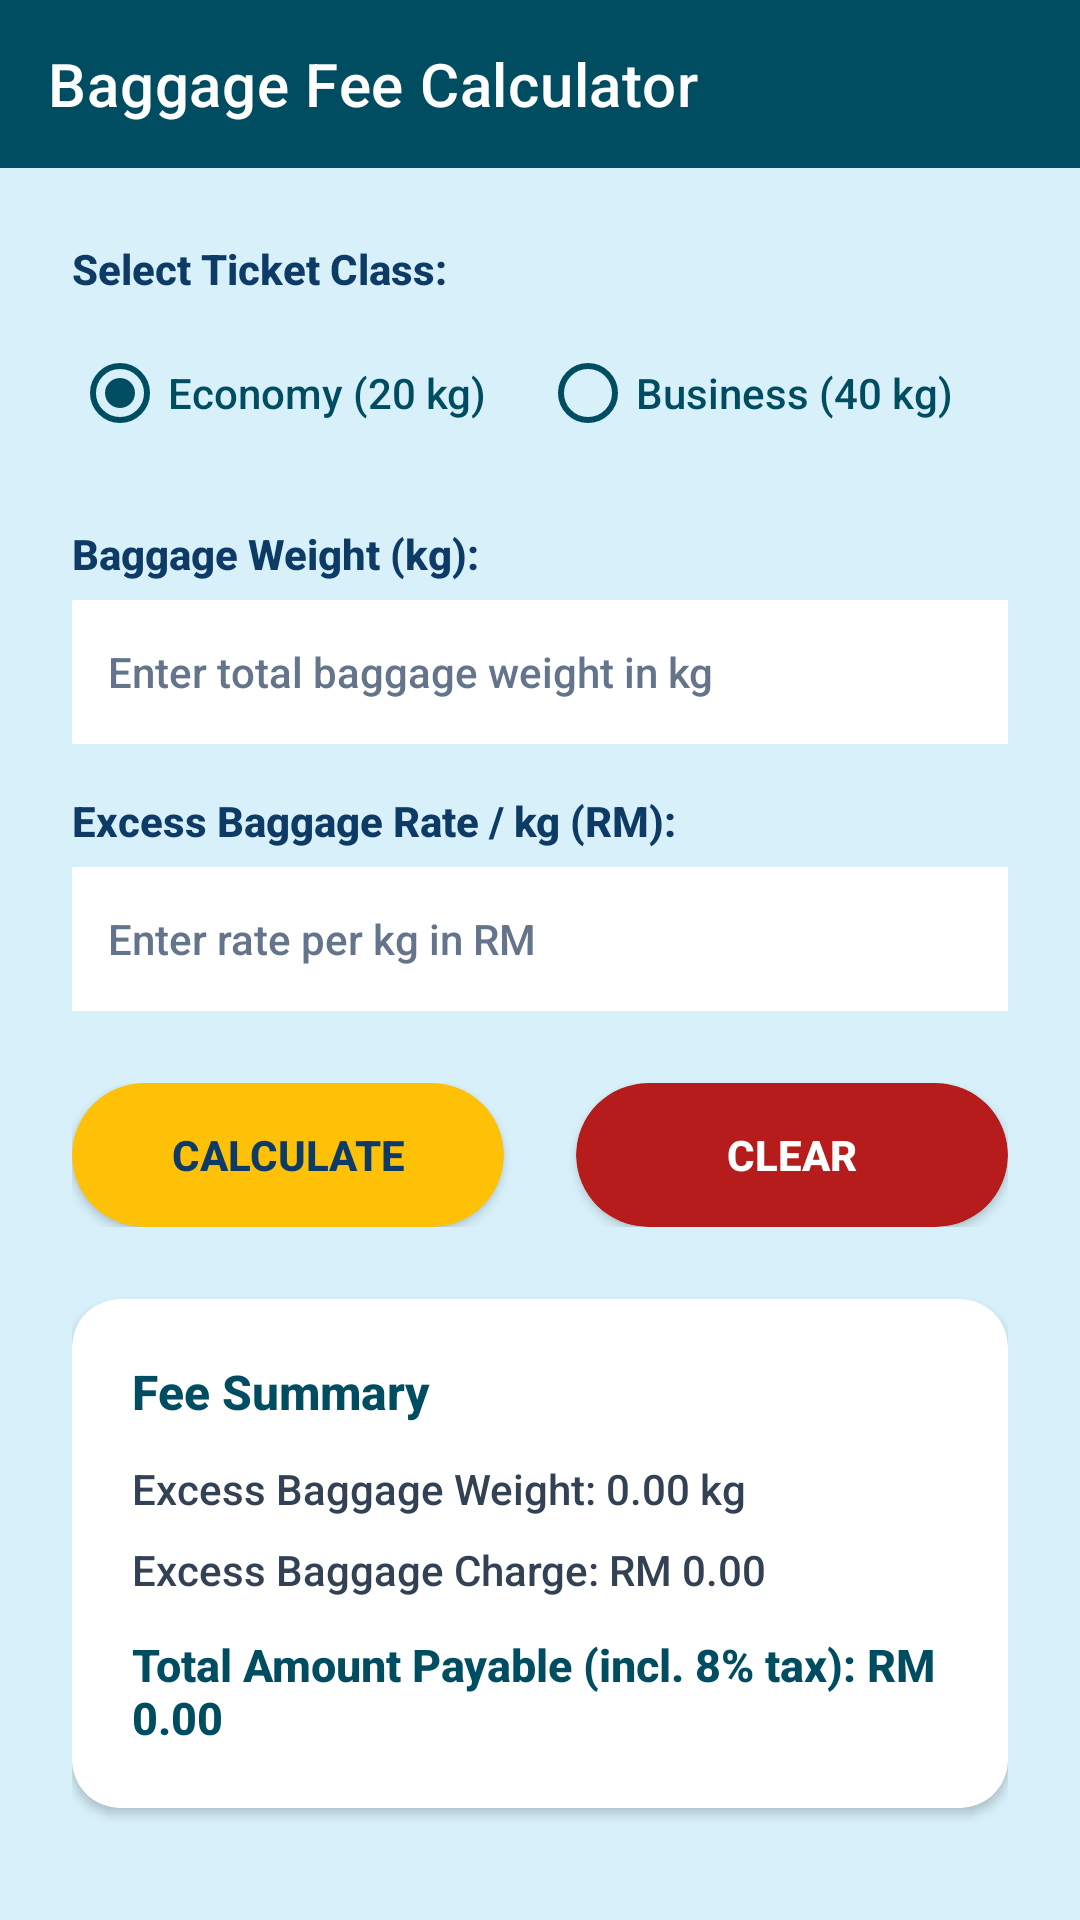

Layout XML and referenced resources for this Android screen:
<!-- AndroidManifest.xml: application theme Theme.BaggageApp -->
<!-- res/layout/activity_calculator.xml -->
<?xml version="1.0" encoding="utf-8"?>
<LinearLayout xmlns:android="http://schemas.android.com/apk/res/android"
    xmlns:app="http://schemas.android.com/apk/res-auto"
    xmlns:tools="http://schemas.android.com/tools"
    android:layout_width="match_parent"
    android:layout_height="match_parent"
    android:background="@color/bg_sky_blue"
    android:orientation="vertical"
    tools:context=".CalculatorActivity">

    
    <com.google.android.material.appbar.MaterialToolbar
        android:id="@+id/toolbar"
        android:layout_width="match_parent"
        android:layout_height="wrap_content"
        android:background="@color/header_dark_blue"
        app:title="Baggage Fee Calculator"
        app:titleTextColor="@color/white" />

    
    <ScrollView
        android:layout_width="match_parent"
        android:layout_height="match_parent"
        android:fillViewport="true">

        <LinearLayout
            android:layout_width="match_parent"
            android:layout_height="wrap_content"
            android:orientation="vertical"
            android:padding="24dp">

            
            <TextView
                android:layout_width="wrap_content"
                android:layout_height="wrap_content"
                android:layout_marginBottom="8dp"
                android:fontFamily="sans-serif-medium"
                android:text="Select Ticket Class:"
                android:textColor="@color/text_navy"
                android:textSize="14sp"
                android:textStyle="bold" />

            <RadioGroup
                android:id="@+id/rgTicketClass"
                android:layout_width="match_parent"
                android:layout_height="wrap_content"
                android:layout_marginBottom="20dp"
                android:orientation="horizontal">

                <RadioButton
                    android:id="@+id/rbEconomy"
                    android:layout_width="0dp"
                    android:layout_height="wrap_content"
                    android:layout_weight="1"
                    android:checked="true"
                    android:text="Economy (20 kg)"
                    android:textColor="@color/header_dark_blue"
                    app:buttonTint="@color/header_dark_blue" />

                <RadioButton
                    android:id="@+id/rbBusiness"
                    android:layout_width="0dp"
                    android:layout_height="wrap_content"
                    android:layout_weight="1"
                    android:text="Business (40 kg)"
                    android:textColor="@color/header_dark_blue"
                    app:buttonTint="@color/header_dark_blue" />
            </RadioGroup>

            
            <TextView
                android:layout_width="wrap_content"
                android:layout_height="wrap_content"
                android:layout_marginBottom="6dp"
                android:fontFamily="sans-serif-medium"
                android:text="Baggage Weight (kg):"
                android:textColor="@color/text_navy"
                android:textSize="14sp"
                android:textStyle="bold" />

            <EditText
                android:id="@+id/etWeight"
                android:layout_width="match_parent"
                android:layout_height="48dp"
                android:layout_marginBottom="16dp"
                android:background="@android:color/white"
                android:hint="Enter total baggage weight in kg"
                android:inputType="numberDecimal"
                android:padding="12dp"
                android:textColor="#0F172A"
                android:textColorHint="#64748B"
                android:textSize="14sp" />

            
            <TextView
                android:layout_width="wrap_content"
                android:layout_height="wrap_content"
                android:layout_marginBottom="6dp"
                android:fontFamily="sans-serif-medium"
                android:text="Excess Baggage Rate / kg (RM):"
                android:textColor="@color/text_navy"
                android:textSize="14sp"
                android:textStyle="bold" />

            <EditText
                android:id="@+id/etRate"
                android:layout_width="match_parent"
                android:layout_height="48dp"
                android:layout_marginBottom="24dp"
                android:background="@android:color/white"
                android:hint="Enter rate per kg in RM"
                android:inputType="numberDecimal"
                android:padding="12dp"
                android:textColor="#0F172A"
                android:textColorHint="#64748B"
                android:textSize="14sp" />

            
            <LinearLayout
                android:layout_width="match_parent"
                android:layout_height="wrap_content"
                android:layout_marginBottom="24dp"
                android:orientation="horizontal">

                
                <com.google.android.material.card.MaterialCardView
                    android:id="@+id/cardCalculate"
                    android:layout_width="0dp"
                    android:layout_height="48dp"
                    android:layout_weight="1"
                    android:layout_marginEnd="12dp"
                    android:clickable="true"
                    android:focusable="true"
                    app:cardBackgroundColor="@color/btn_calculate_yellow"
                    app:cardCornerRadius="24dp"
                    app:cardElevation="2dp"
                    app:strokeWidth="0dp">

                    <TextView
                        android:id="@+id/btnCalculate"
                        android:layout_width="match_parent"
                        android:layout_height="match_parent"
                        android:gravity="center"
                        android:text="CALCULATE"
                        android:textColor="@color/text_navy"
                        android:textStyle="bold" />
                </com.google.android.material.card.MaterialCardView>

                
                <com.google.android.material.card.MaterialCardView
                    android:id="@+id/cardClear"
                    android:layout_width="0dp"
                    android:layout_height="48dp"
                    android:layout_weight="1"
                    android:layout_marginStart="12dp"
                    android:clickable="true"
                    android:focusable="true"
                    app:cardBackgroundColor="@color/btn_clear_red"
                    app:cardCornerRadius="24dp"
                    app:cardElevation="2dp"
                    app:strokeWidth="0dp">

                    <TextView
                        android:id="@+id/btnClear"
                        android:layout_width="match_parent"
                        android:layout_height="match_parent"
                        android:gravity="center"
                        android:text="CLEAR"
                        android:textColor="@color/white"
                        android:textStyle="bold" />
                </com.google.android.material.card.MaterialCardView>
            </LinearLayout>

            
            <com.google.android.material.card.MaterialCardView
                android:layout_width="match_parent"
                android:layout_height="wrap_content"
                app:cardBackgroundColor="#FFFFFF"
                app:cardCornerRadius="16dp"
                app:cardElevation="2dp"
                app:strokeWidth="0dp">

                <LinearLayout
                    android:layout_width="match_parent"
                    android:layout_height="wrap_content"
                    android:orientation="vertical"
                    android:padding="20dp">

                    <TextView
                        android:layout_width="wrap_content"
                        android:layout_height="wrap_content"
                        android:layout_marginBottom="12dp"
                        android:fontFamily="sans-serif-medium"
                        android:text="Fee Summary"
                        android:textColor="@color/header_dark_blue"
                        android:textSize="16sp"
                        android:textStyle="bold" />

                    <TextView
                        android:id="@+id/tvExcessWeight"
                        android:layout_width="wrap_content"
                        android:layout_height="wrap_content"
                        android:layout_marginBottom="8dp"
                        android:text="Excess Baggage Weight: 0.00 kg"
                        android:textColor="#334155"
                        android:textSize="14sp" />

                    <TextView
                        android:id="@+id/tvExcessCharge"
                        android:layout_width="wrap_content"
                        android:layout_height="wrap_content"
                        android:layout_marginBottom="12dp"
                        android:text="Excess Baggage Charge: RM 0.00"
                        android:textColor="#334155"
                        android:textSize="14sp" />

                    <TextView
                        android:id="@+id/tvTotalPayable"
                        android:layout_width="wrap_content"
                        android:layout_height="wrap_content"
                        android:fontFamily="sans-serif-medium"
                        android:text="Total Amount Payable (incl. 8% tax): RM 0.00"
                        android:textColor="@color/header_dark_blue"
                        android:textSize="15sp"
                        android:textStyle="bold" />

                </LinearLayout>
            </com.google.android.material.card.MaterialCardView>

        </LinearLayout>
    </ScrollView>
</LinearLayout>
<!-- resources referenced by this layout -->
<resources>
  <color name="bg_sky_blue">#D7F0FA</color>
  <color name="btn_calculate_yellow">#FFC107</color>
  <color name="btn_clear_red">#B71C1C</color>
  <color name="header_dark_blue">#004D61</color>
  <color name="text_navy">#0D3B66</color>
  <color name="white">#FFFFFF</color>
  <style name="Theme.BaggageApp" parent="Base.Theme.BaggageApp" />
  <style name="Base.Theme.BaggageApp" parent="Theme.MaterialComponents.DayNight.NoActionBar">
          
          <item name="colorPrimary">@color/header_dark_blue</item>
          <item name="colorPrimaryVariant">@color/header_dark_blue</item>
          <item name="colorOnPrimary">@color/white</item>
  
          
          <item name="android:statusBarColor">@color/header_dark_blue</item>
          <item name="android:windowBackground">@color/bg_sky_blue</item>
  
          
          <item name="android:fontFamily">sans-serif-medium</item>
      </style>
</resources>
